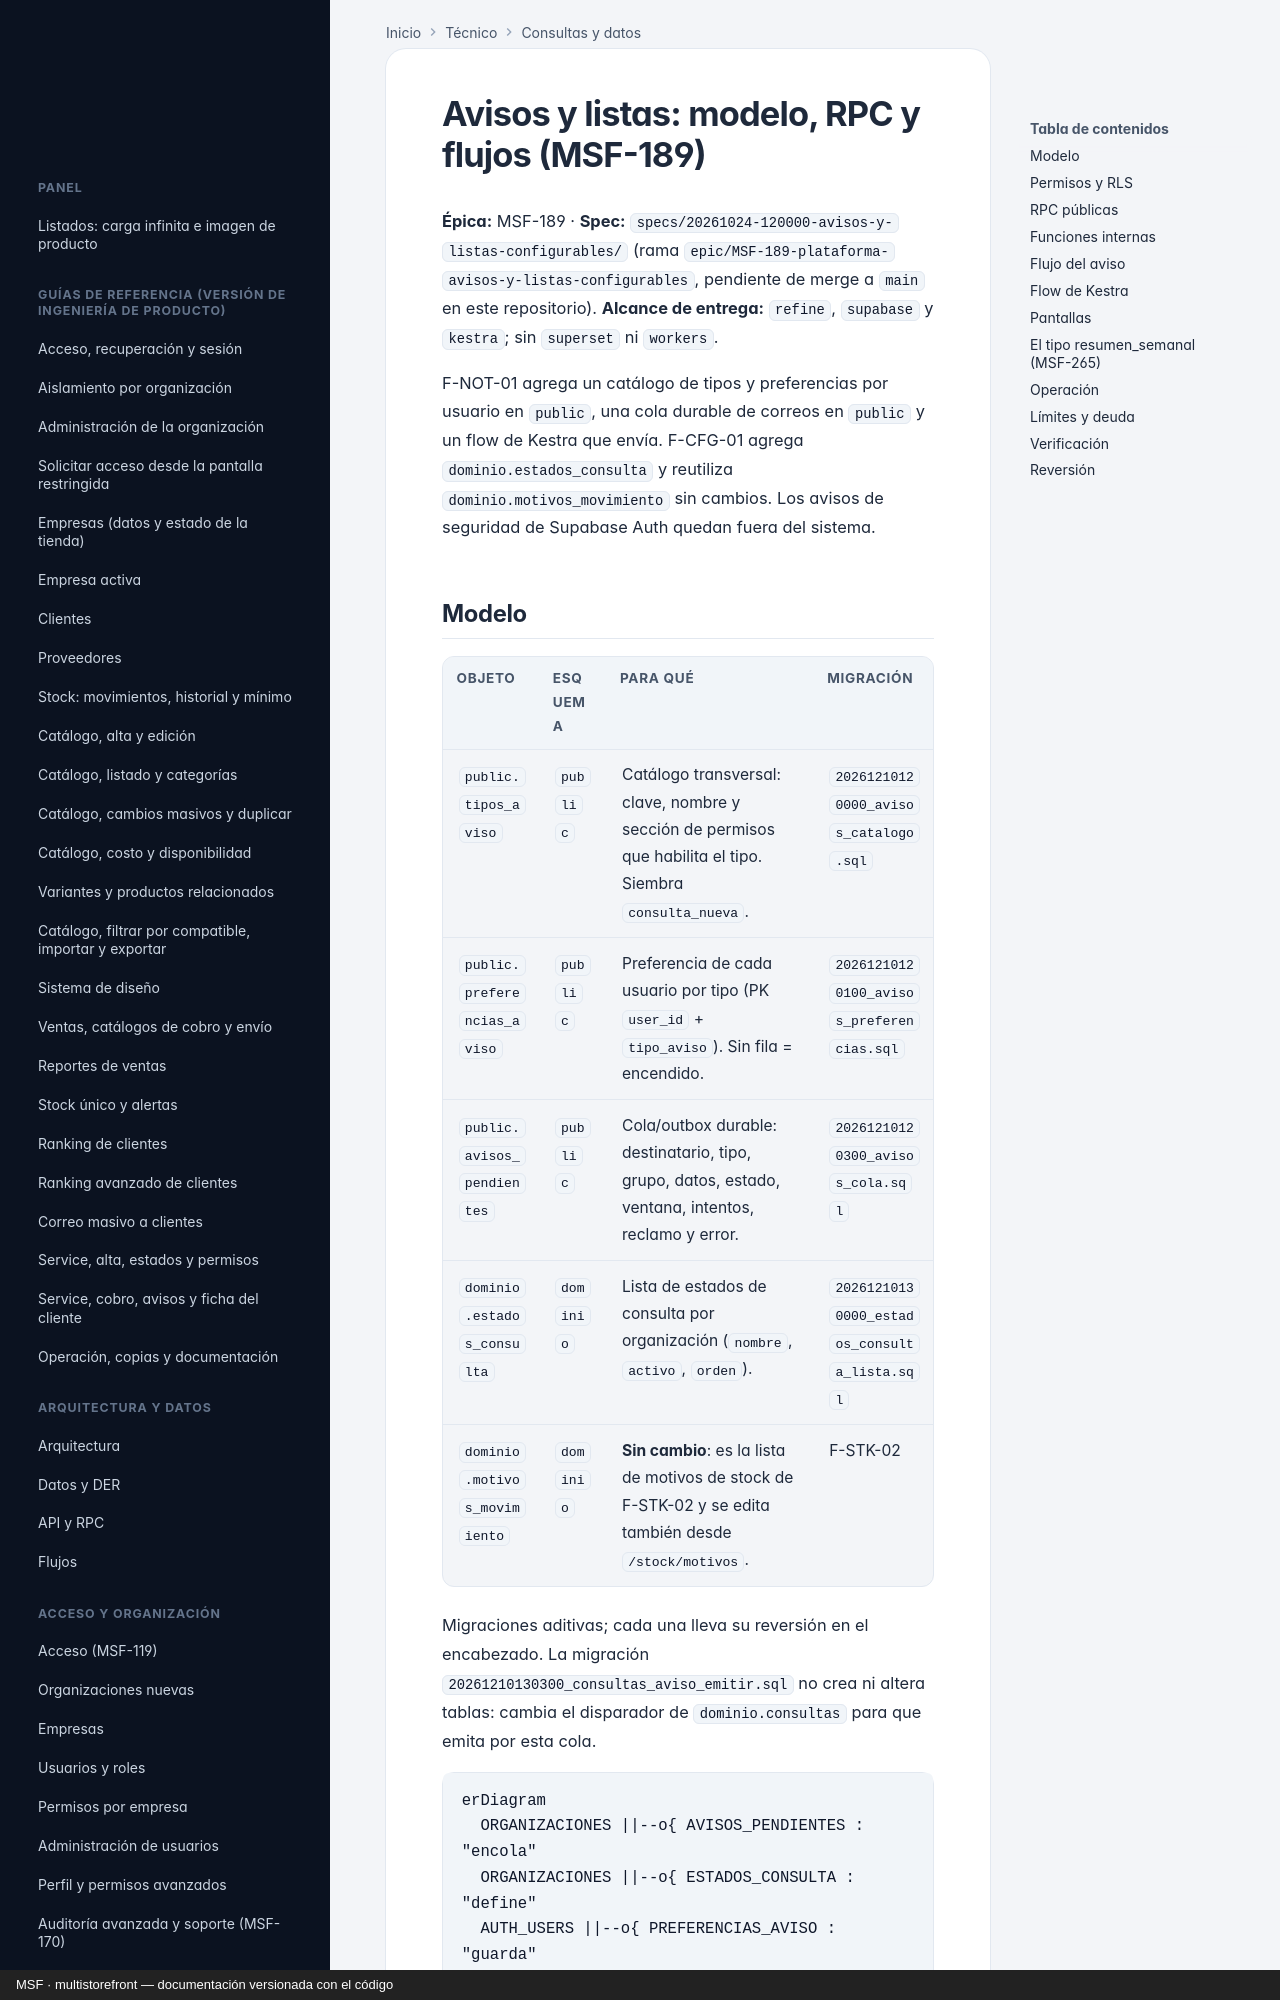

repository: nicolasjones/multistorefront-meli · page: tecnico/avisos-y-listas/index.html · generator: mkdocs · copyright: MSF · multistorefront — documentación versionada con el código

---
owner: tecnico
sources:
  - supabase/migrations
  - infra/kestra/flows
---

# Avisos y listas: modelo, RPC y flujos (MSF-189)

**Épica:** MSF-189 · **Spec:** `specs/20261024-120000-avisos-y-listas-configurables/` (rama
`epic/MSF-189-plataforma-avisos-y-listas-configurables`, pendiente de merge a `main` en este repositorio).
**Alcance de entrega:** `refine`, `supabase` y `kestra`; sin `superset` ni `workers`.

F-NOT-01 agrega un catálogo de tipos y preferencias por usuario en `public`, una cola durable de correos en
`public` y un flow de Kestra que envía. F-CFG-01 agrega `dominio.estados_consulta` y reutiliza
`dominio.motivos_movimiento` sin cambios. Los avisos de seguridad de Supabase Auth quedan fuera del sistema.
